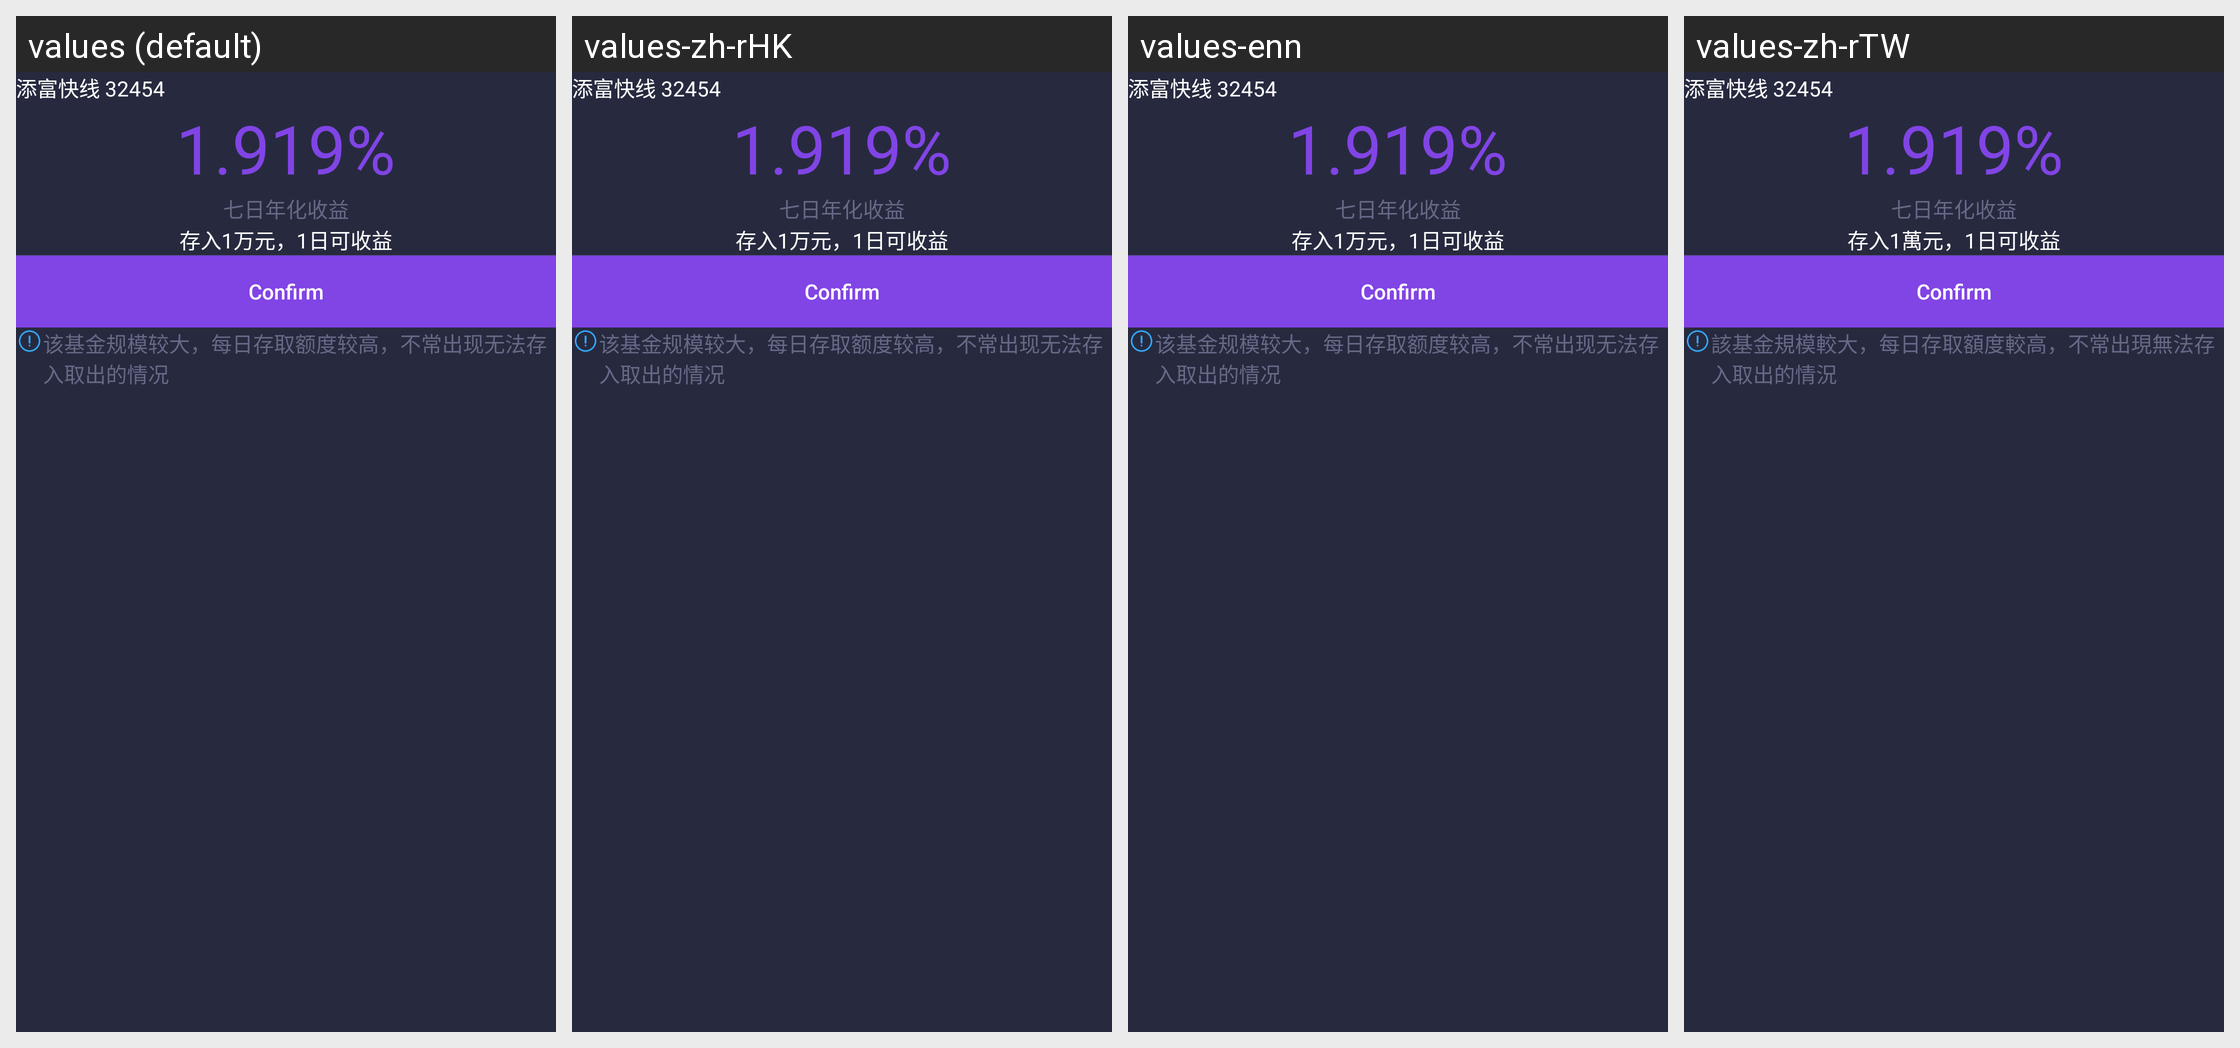

Locale-by-locale string values for the Android screen shown in this grid:
Android screen res/layout/layout_item_assets_fragment.xml rendered under 4 locales, left to right: values (default), values-zh-rHK, values-enn, values-zh-rTW. Device: Nexus 5 (rendered at 1080×1920; each locale shown at half size, 540×960, under a caption strip naming it); theme AppTheme.
Strings drawn on this screen, with the default value and each locale's value (text and hints the layout hard-codes, and strings that could not be matched under every locale, appear in the picture but are not listed):

fragment_assets_seven
  values: 七日年化收益
  values-zh-rHK: 七日年化收益  [not translated; the default value is used]
  values-enn: 七日年化收益  [not translated; the default value is used]
  values-zh-rTW: 七日年化收益

fragment_assets_one_day
  values: 存入1万元，1日可收益
  values-zh-rHK: 存入1万元，1日可收益  [not translated; the default value is used]
  values-enn: 存入1万元，1日可收益  [not translated; the default value is used]
  values-zh-rTW: 存入1萬元，1日可收益

fragment_assets_label
  values: 该基金规模较大，每日存取额度较高，不常出现无法存入取出的情况
  values-zh-rHK: 该基金规模较大，每日存取额度较高，不常出现无法存入取出的情况  [not translated; the default value is used]
  values-enn: 该基金规模较大，每日存取额度较高，不常出现无法存入取出的情况  [not translated; the default value is used]
  values-zh-rTW: 該基金規模較大，每日存取額度較高，不常出現無法存入取出的情況
